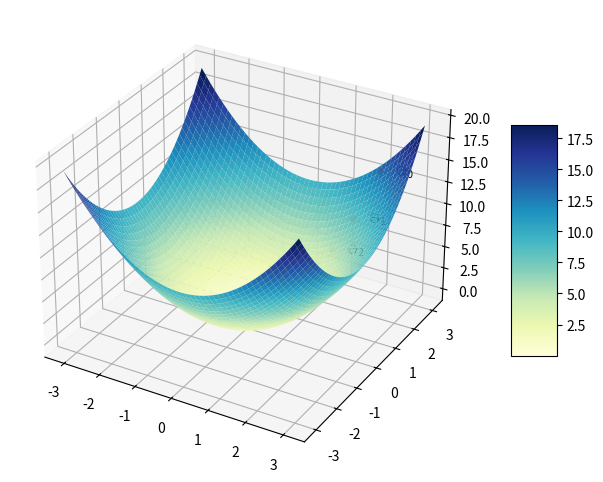

Write Python code to recreate this figure.
import numpy as np 
import matplotlib.pyplot as plt

x = np.linspace(-3.1, 3.1, 300)
y = np.linspace(-3.1, 3.1, 300)
x, y = np.meshgrid(x, y)
z = x**2 + y**2

dot = np.array([[2, 3], [1.6, 2.4], [1.28, 1.92], [5.09e-10, 7.64e-10]])

fig = plt.figure(figsize=(10, 6))
ax = fig.add_subplot(111, projection='3d')  # 修改这里

cm = plt.cm.get_cmap('YlGnBu')
surf = ax.plot_surface(x, y, z, cmap=cm)
fig.colorbar(surf, shrink=0.5, aspect=5)

ax.scatter3D(dot[:,0], dot[:,1], dot[:,0]**2 + dot[:,1]**2, marker='H', c='r')

for i in range(len(dot)-1):
    ax.text(dot[i,0]+0.4, dot[i,1], dot[i,0]**2 + dot[i,1]**2, r'$\Theta_%d$' % i)
ax.text(dot[3,0]+0.4, dot[3,1]+0.4, dot[3,0]**2 + dot[3,1]**2-0.4, r'min')

plt.show()
